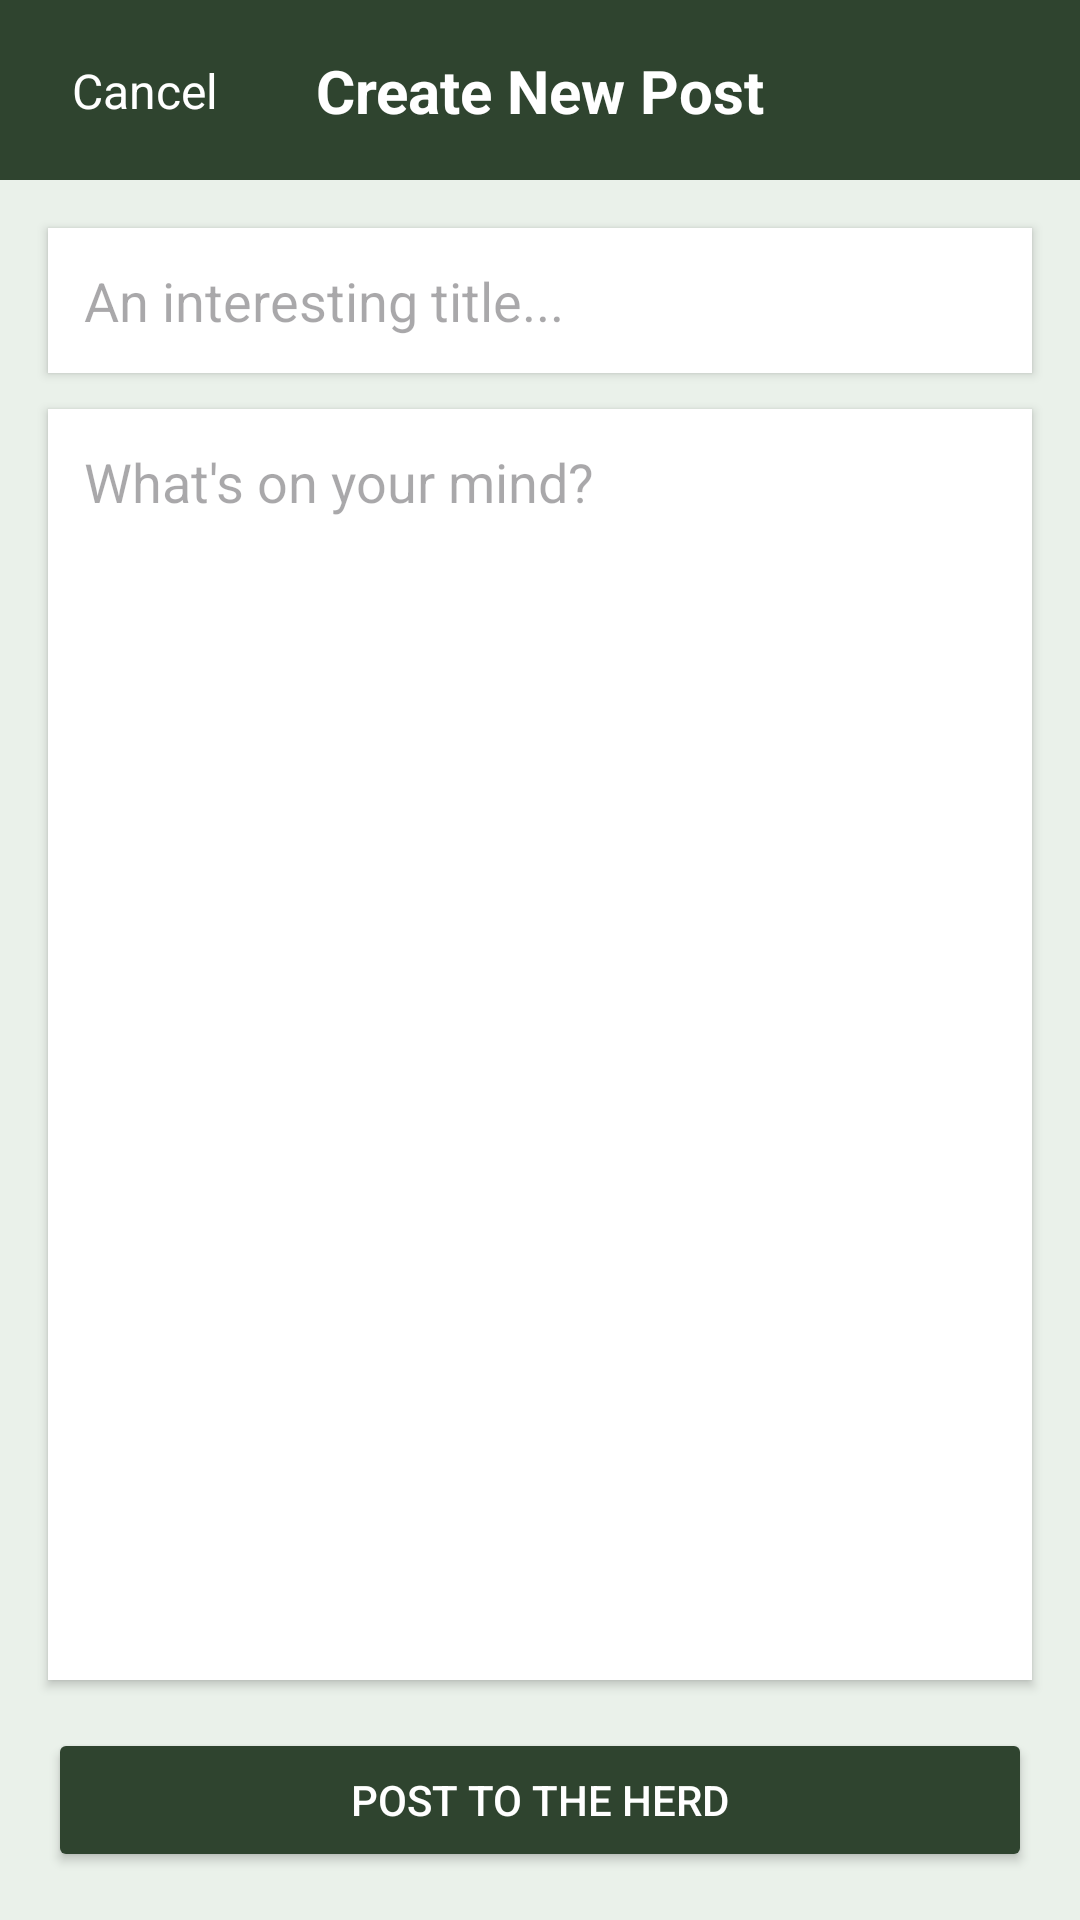

The Android layout XML behind this screen, and the referenced resources:
<!-- AndroidManifest.xml: application theme Theme.TheHerd -->
<!-- res/layout/activity_create_post.xml -->
<?xml version="1.0" encoding="utf-8"?>
<androidx.constraintlayout.widget.ConstraintLayout xmlns:android="http://schemas.android.com/apk/res/android"
    xmlns:app="http://schemas.android.com/apk/res-auto"
    android:layout_width="match_parent"
    android:layout_height="match_parent"
    android:background="#EAF1EA">

    <View
        android:id="@+id/headerBackground"
        android:layout_width="0dp"
        android:layout_height="60dp"
        android:background="#2F442F"
        app:layout_constraintTop_toTopOf="parent"
        app:layout_constraintStart_toStartOf="parent"
        app:layout_constraintEnd_toEndOf="parent" />

    <TextView
        android:id="@+id/btnCancelPost"
        android:layout_width="wrap_content"
        android:layout_height="wrap_content"
        android:layout_marginStart="16dp"
        android:text="Cancel"
        android:textColor="@android:color/white"
        android:textSize="16sp"
        android:padding="8dp"
        android:background="?attr/selectableItemBackground"
        app:layout_constraintBottom_toBottomOf="@id/headerBackground"
        app:layout_constraintStart_toStartOf="parent"
        app:layout_constraintTop_toTopOf="@id/headerBackground" />

    <TextView
        android:id="@+id/headerTitle"
        android:layout_width="wrap_content"
        android:layout_height="wrap_content"
        android:text="Create New Post"
        android:textColor="@android:color/white"
        android:textSize="20sp"
        android:textStyle="bold"
        app:layout_constraintTop_toTopOf="@id/headerBackground"
        app:layout_constraintBottom_toBottomOf="@id/headerBackground"
        app:layout_constraintStart_toStartOf="parent"
        app:layout_constraintEnd_toEndOf="parent" />

    <EditText
        android:id="@+id/etPostTitle"
        android:layout_width="0dp"
        android:layout_height="wrap_content"
        android:layout_margin="16dp"
        android:hint="An interesting title..."
        android:background="@android:color/white"
        android:padding="12dp"
        android:elevation="2dp"
        app:layout_constraintTop_toBottomOf="@id/headerBackground"
        app:layout_constraintStart_toStartOf="parent"
        app:layout_constraintEnd_toEndOf="parent" />

    <EditText
        android:id="@+id/etPostContent"
        android:layout_width="0dp"
        android:layout_height="0dp"
        android:layout_marginTop="12dp"
        android:hint="What's on your mind?"
        android:gravity="top"
        android:background="@android:color/white"
        android:padding="12dp"
        android:elevation="2dp"
        app:layout_constraintTop_toBottomOf="@id/etPostTitle"
        app:layout_constraintBottom_toTopOf="@id/btnSubmitPost"
        app:layout_constraintStart_toStartOf="@id/etPostTitle"
        app:layout_constraintEnd_toEndOf="@id/etPostTitle"
        android:layout_marginBottom="16dp"/>

    <Button
        android:id="@+id/btnSubmitPost"
        android:layout_width="0dp"
        android:layout_height="wrap_content"
        android:layout_margin="16dp"
        android:text="Post to The Herd"
        android:backgroundTint="#2F442F"
        android:textColor="@android:color/white"
        app:layout_constraintBottom_toBottomOf="parent"
        app:layout_constraintStart_toStartOf="parent"
        app:layout_constraintEnd_toEndOf="parent" />

</androidx.constraintlayout.widget.ConstraintLayout>
<!-- resources referenced by this layout -->
<resources>
  <style name="Theme.TheHerd" parent="Base.Theme.TheHerd" />
  <style name="Base.Theme.TheHerd" parent="Theme.Material3.DayNight.NoActionBar">
          
          
          <item name="android:windowLightStatusBar">false</item>
      </style>
</resources>
